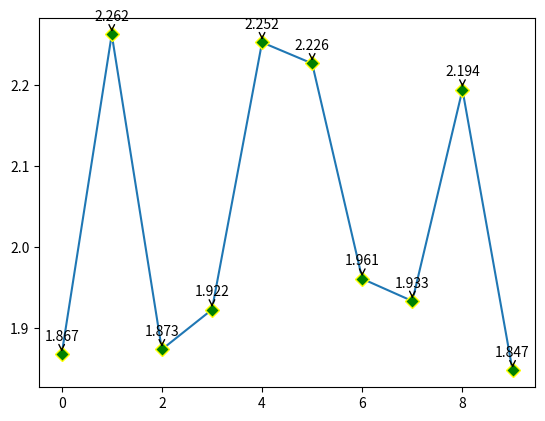

This chart was generated by the following Python code:
# datapoints_labels_on_line_graph.py

# import the required packages
import matplotlib.pyplot as plt
import numpy as np

# import the clf () method to draw the another graph on the same graph window
plt.clf()

# dummy dataset from numpy
x_values = np.arange(0,10,1)
y_values = np.random.normal(loc=2, scale=0.2, size=10)

plt.plot(x_values,y_values,marker='D', mfc='green', mec='yellow',ms='7')

# zip joins x and y coordinates in pairs
for x,y in zip(x_values,y_values):

    label = "{:.3f}".format(y)

    plt.annotate(label, # this is the value which we want to label (text)
                 (x,y), # x and y is the points location where we have to label
                 textcoords="offset points",
                 xytext=(0,10), # this for the distance between the points
                 # and the text label
                 ha='center',
                 arrowprops=dict(arrowstyle="->", color='black'))

plt.show()